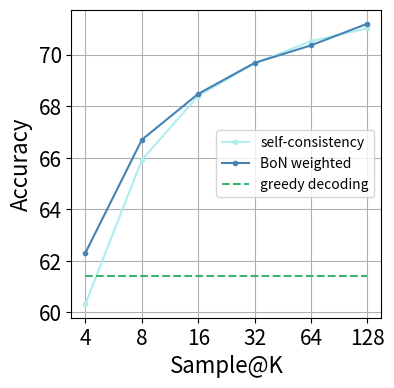

Source code (Python):
import collections
import json
import matplotlib.pyplot as plt
import numpy as np
import argparse
from typing import Dict, List


def draw_line_plot(data, file_path, baseline, baseline_label):
    all_colors = ["#AFEEEE", "#4682B4", "#6A5ACD", "#BA55D3", "#3CB371"]

    # Compute histogram data
    x_real = np.array([4, 8, 16, 32, 64, 128])
    x = np.arange(6)

    # Create the line plot
    plt.figure(figsize=(4, 4))
    # plt.plot(x, data, color='#658873', marker='o', linestyle='-')
    for i, (label, values) in enumerate(data.items()):
        plt.plot(x, values, color=all_colors[i], marker='.', linestyle='-', label=label)

    baseline = np.ones_like(list(data.values())[0]) * baseline
    plt.plot(x, baseline, linestyle='--', color=all_colors[-1], label=baseline_label)

    # Change the size of the font in the legent
    plt.legend(prop={"size": 15})
    plt.xticks(x, x_real)
    plt.tick_params(axis='x', labelsize=15)  # Change the font size of the x-axis scale
    plt.tick_params(axis='y', labelsize=15)  # Change the font size of the y-axis scale
    plt.grid(True)

    # Add labels and title
    plt.xlabel('Sample@K', fontsize=16)
    plt.ylabel('Accuracy', fontsize=16)
    plt.legend(loc='center right')

    plt.savefig(file_path, bbox_inches='tight', dpi=800, format='png')


def main():
    # data = {
    #     "self-consistency": [65.96, 69.30, 71.14, 72.30, 72.28, 72.52],
    #     "BoN weighted": [66.98, 69.50, 71.32, 72.42, 72.54, 72.66],
    # }
    # greedy_decoding = 65.50
    #
    # draw_line_plot(data, "mathstral.mathscale4o.process-dpo.iter0.V100.tp8dp48.v2.2.fix.s42.png", greedy_decoding, "greedy decoding")

    # data = {
    #     "self-consistency": [67.86, 70.26, 71.54, 72.38, 72.58, 72.88],
    #     "BoN weighted": [68.84, 70.84, 71.66, 72.24, 72.70, 72.96],
    # }
    # greedy_decoding = 66.72
    #
    # draw_line_plot(data, "mathstral.mscale-v0.1-300k.process-dpo-sc.p0.5.iter1.V100.tp4dp32.v3.1.s42.png", greedy_decoding, "greedy decoding")

    # data = {
    #     "self-consistency": [68.76, 70.62, 71.72, 72.40, 72.50, 72.58],
    #     "BoN weighted": [69.22, 70.90, 72.00, 72.36, 72.56, 72.66],
    # }
    # greedy_decoding = 67.50

    data = {
        "self-consistency": [60.34,	65.92,	68.40,	69.66,	70.52,	71.02],
        "BoN weighted": [62.32,	66.70,	68.48,	69.68,	70.36,	71.20],
    }
    greedy_decoding = 61.42

    draw_line_plot(data, "mathstral.mathscale4o.sft.V100.tp2dp8.v2.0.s42.png", greedy_decoding, "greedy decoding")


if __name__ == "__main__":
    main()
